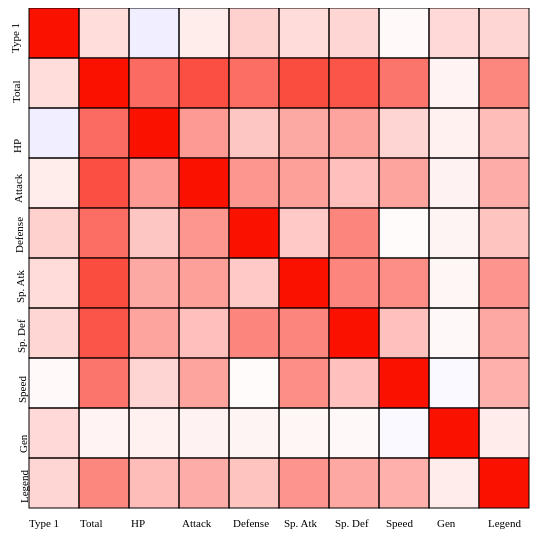
D3 v3 page, settled after 480 driven frames (8 s of simulated time); the page loaded 1 data file(s).



attributes = ['Type 1','Total','HP','Attack','Defense','Sp. Atk','Sp. Def','Speed','Generation','Legendary']

attributes_matrix = [];

//Build up our matrix of relationships 
attributes.forEach( function(a, x){
	attributes.forEach(function(b,y){
		attributes_matrix.push({a:a, b: b, x: x, y: y});
	})
})

 
var container = d3.select("body").append("svg").attr("height",700).attr("width",700)
.style("position", "absolute")
.style("left","30%" )
.style("top","10%");

d3.csv("correlation_matrix.csv", build_matrix);

var att_inc = 0;
function build_matrix(data){
	
	//Parse into floats

	data.forEach(function (d){
		attributes.forEach(function(attr){
			d[attr] = parseFloat(d[attr])
		});
	});

	d3.select("svg")
		.selectAll("g")
		.data(attributes_matrix)
		.enter()
		.append("g")
		.attr("transform", function (d) {
			if(d.x==0){
				d3.select(this)
				.append("text")
				.attr("x", -45)
				.attr("y", d.y -10)
				.attr("transform", "rotate(-90)")
				.style("font-size", "11px")
				.text(function(){
					var label = attributes[att_inc];
					att_inc++;
					if(label == "Generation"){
						label = "Gen";
					}
					if(label == "Legendary"){
						label = "Legend";
					}
					if (att_inc == 10){
						att_inc = 0;
					}
					return label;
				});
			}
			if(d.y >8){
				d3.select(this)
					.append("text")
					.attr("x", d.x)
					.attr("y", d.y+60)
					.style("font-size", "11px")
					.text(function(){
						var label = attributes[att_inc];
						att_inc++;
						if(label == "Generation"){
							label = "Gen";
						}
						if(label == "Legendary"){
							label = "Legend";
						}
						if (att_inc == 10){
							att_inc = 0;
						}
						return label;
					});
			}
			return "translate(" + (d.x * 50 +50) + "," + (d.y * 50) + ")" 
		});
	
	d3.selectAll("g")
		.each(function(matrix, i){
			
			if (i>9){
				i = i %10 ;
				if ( i == 0){
					att_inc++;
				}
			}
			
	
			d3.select(this).append("rect")
					.style("fill", function(){
						if (data[i][attributes[att_inc]]>0 ){
							//console.log(data[i][attributes[att_inc]]);
							return "hsla(4, 100%, 49%," + data[i][attributes[att_inc]]  +")"; 
						}
						else{
							//console.log(data[i][attributes[att_inc]]);
							var temp = 0 - data[i][attributes[att_inc]];
							return "hsla(250, 100%, 49%," + temp  +")"; 
						}
					})
					.style("stroke","black").style("stroke-width",1)
					.attr("height",50)
					.attr("width",50);
				
		


	});
	
}






### data: correlation_matrix.csv, 1244 bytes — head not shown